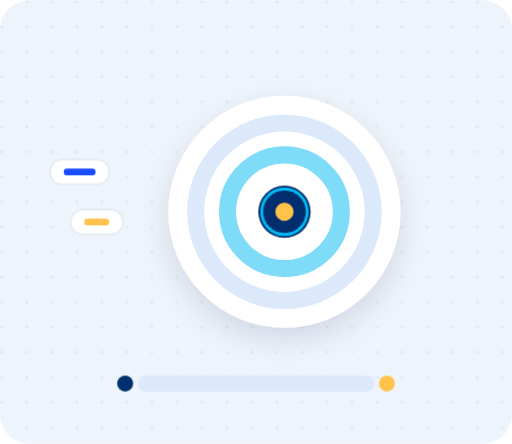
t = 0.00 s
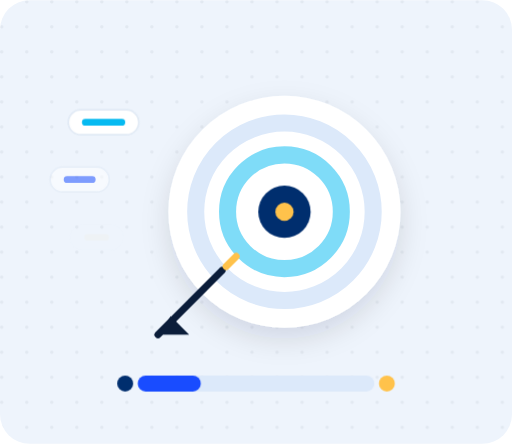
t = 0.83 s
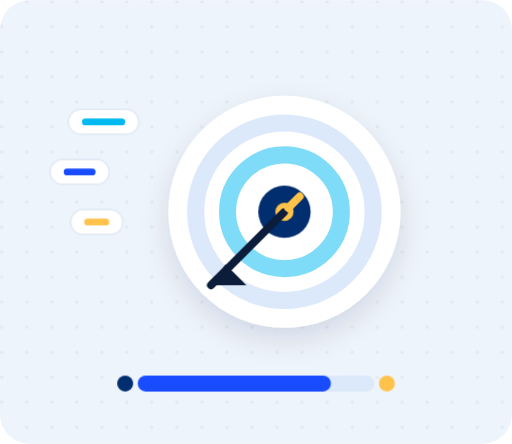
t = 1.62 s
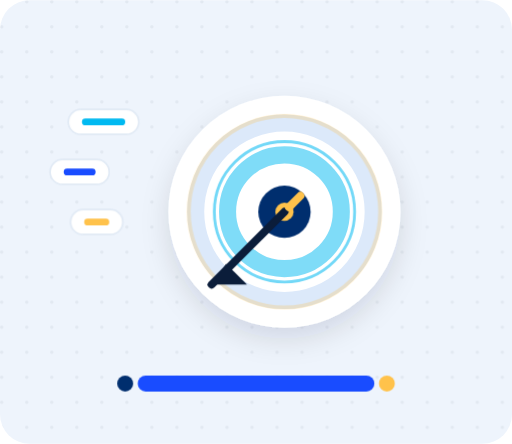
t = 2.44 s
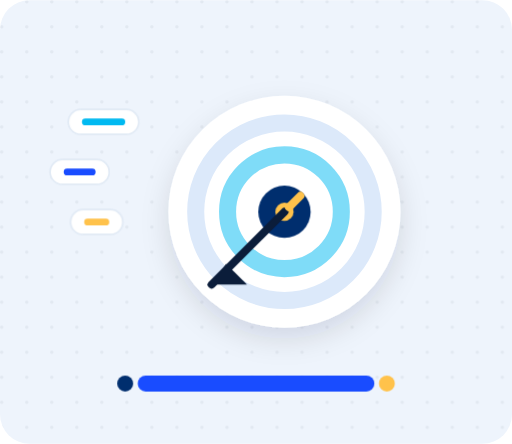
t = 3.20 s
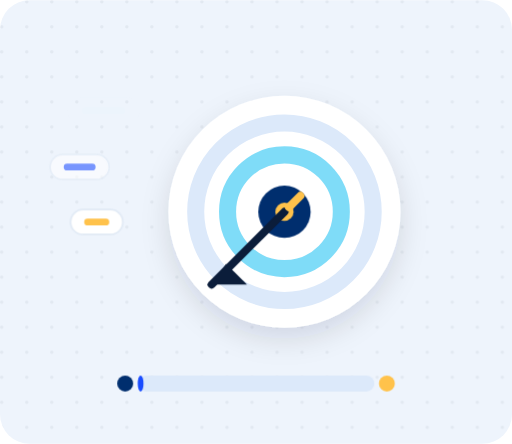
t = 4.14 s

The animated SVG that drew these frames (rendered in a browser with its animation timeline set to each time). Animation: 5 CSS @keyframes rules; one cycle of 4.90 s, repeats indefinitely.

<svg xmlns="http://www.w3.org/2000/svg" viewBox="0 0 450 390" width="450" height="390"
     role="img" aria-label="An arrow striking the centre of a target as a budget bar fills">
  <title>Performance marketing</title>
  <style>
    .fl { transform-box: fill-box; transform-origin: center }
    .arrow { transform-box: fill-box; transform-origin: 50% 50%; animation: fly 4.2s cubic-bezier(.5,0,.3,1) infinite }
    .ring  { animation: ripple 4.2s ease-out infinite }
    .ring2 { animation: ripple 4.2s ease-out .28s infinite }
    .bull  { animation: hit 4.2s ease-out infinite }
    .bar   { animation: budget 4.2s ease-in-out infinite }
    .chip1 { animation: rise 4.2s ease-in-out infinite }
    .chip2 { animation: rise 4.2s ease-in-out .35s infinite }
    .chip3 { animation: rise 4.2s ease-in-out .7s infinite }

    @keyframes fly {
      0%      { transform: translate(-130px, 120px) scale(.7); opacity: 0 }
      12%     { opacity: 1 }
      42%     { transform: translate(0,0) scale(1); opacity: 1 }
      88%     { transform: translate(0,0) scale(1); opacity: 1 }
      96,100% { opacity: 0 }
    }
    @keyframes ripple {
      0%, 42% { r: 20px; opacity: 0 }
      46%     { opacity: .85 }
      70%     { r: 104px; opacity: 0 }
      100%    { r: 104px; opacity: 0 }
    }
    @keyframes hit {
      0%, 40% { transform: scale(1) } 46% { transform: scale(1.18) } 56%, 100% { transform: scale(1) }
    }
    @keyframes budget { 0% { width: 0 } 55% { width: 208px } 88% { width: 208px } 100% { width: 0 } }
    @keyframes rise {
      0%   { transform: translateY(14px); opacity: 0 }
      22%  { transform: translateY(0);    opacity: 1 }
      82%  { transform: translateY(0);    opacity: 1 }
      100% { transform: translateY(-10px); opacity: 0 }
    }

    @media (prefers-reduced-motion: reduce) {
      .arrow, .ring, .ring2, .bull, .bar, .chip1, .chip2, .chip3 { animation: none }
      .arrow { transform: none; opacity: 1 }
      .ring, .ring2 { opacity: 0 }
      .bar { width: 208px }
      .chip1, .chip2, .chip3 { opacity: 1; transform: none }
    }
  </style>

  <defs>
    <pattern id="d2" width="22" height="22" patternUnits="userSpaceOnUse">
      <circle cx="1.5" cy="1.5" r="1.5" fill="#0B1D3A" opacity=".055"/>
    </pattern>
    <filter id="l2" x="-30%" y="-30%" width="160%" height="160%">
      <feDropShadow dx="0" dy="10" stdDeviation="12" flood-color="#0B1D3A" flood-opacity=".12"/>
    </filter>
  </defs>

  <rect width="450" height="390" rx="26" fill="#EEF4FC"/>
  <rect width="450" height="390" rx="26" fill="url(#d2)"/>

  <!-- target -->
  <g filter="url(#l2)"><circle cx="250" cy="186" r="102" fill="#fff"/></g>
  <circle cx="250" cy="186" r="78" fill="none" stroke="#DCE9FA" stroke-width="15"/>
  <circle cx="250" cy="186" r="50" fill="none" stroke="#00B9F1" stroke-width="15" opacity=".5"/>
  <g class="bull fl">
    <circle cx="250" cy="186" r="23" fill="#002E6E"/>
    <circle cx="250" cy="186" r="8" fill="#FFC24B"/>
  </g>
  <circle class="ring"  cx="250" cy="186" r="20" fill="none" stroke="#FFC24B" stroke-width="3.5"/>
  <circle class="ring2" cx="250" cy="186" r="20" fill="none" stroke="#00B9F1" stroke-width="2.5"/>

  <!-- arrow -->
  <g class="arrow">
    <path d="M250 186 L186 250" stroke="#0B1D3A" stroke-width="7" stroke-linecap="round"/>
    <path d="M186 250 l-4 -22 l26 0 Z" fill="#0B1D3A" transform="rotate(45 186 250)"/>
    <path d="M254 182 l10 -10" stroke="#FFC24B" stroke-width="7" stroke-linecap="round"/>
  </g>

  <!-- bid chips -->
  <g class="chip1 fl"><rect x="60" y="96"  width="62" height="22" rx="11" fill="#fff" stroke="#E1EAF5" stroke-width="1.5"/><rect x="72" y="104" width="38" height="6" rx="3" fill="#00B9F1"/></g>
  <g class="chip2 fl"><rect x="44" y="140" width="52" height="22" rx="11" fill="#fff" stroke="#E1EAF5" stroke-width="1.5"/><rect x="56" y="148" width="28" height="6" rx="3" fill="#194CFF"/></g>
  <g class="chip3 fl"><rect x="62" y="184" width="46" height="22" rx="11" fill="#fff" stroke="#E1EAF5" stroke-width="1.5"/><rect x="74" y="192" width="22" height="6" rx="3" fill="#FFC24B"/></g>

  <!-- budget bar -->
  <rect x="121" y="330" width="208" height="14" rx="7" fill="#DCE9FA"/>
  <rect class="bar" x="121" y="330" width="208" height="14" rx="7" fill="#194CFF"/>
  <circle cx="110" cy="337" r="7" fill="#002E6E"/>
  <circle cx="340" cy="337" r="7" fill="#FFC24B"/>
</svg>
